Run: headless pygame with SDL's dummy video driver; simulated clock (each Clock.tick advances the game by its frame time, no real sleeping); random seed 0; keys injected as events and as key.get_pressed() state; no mouse input.
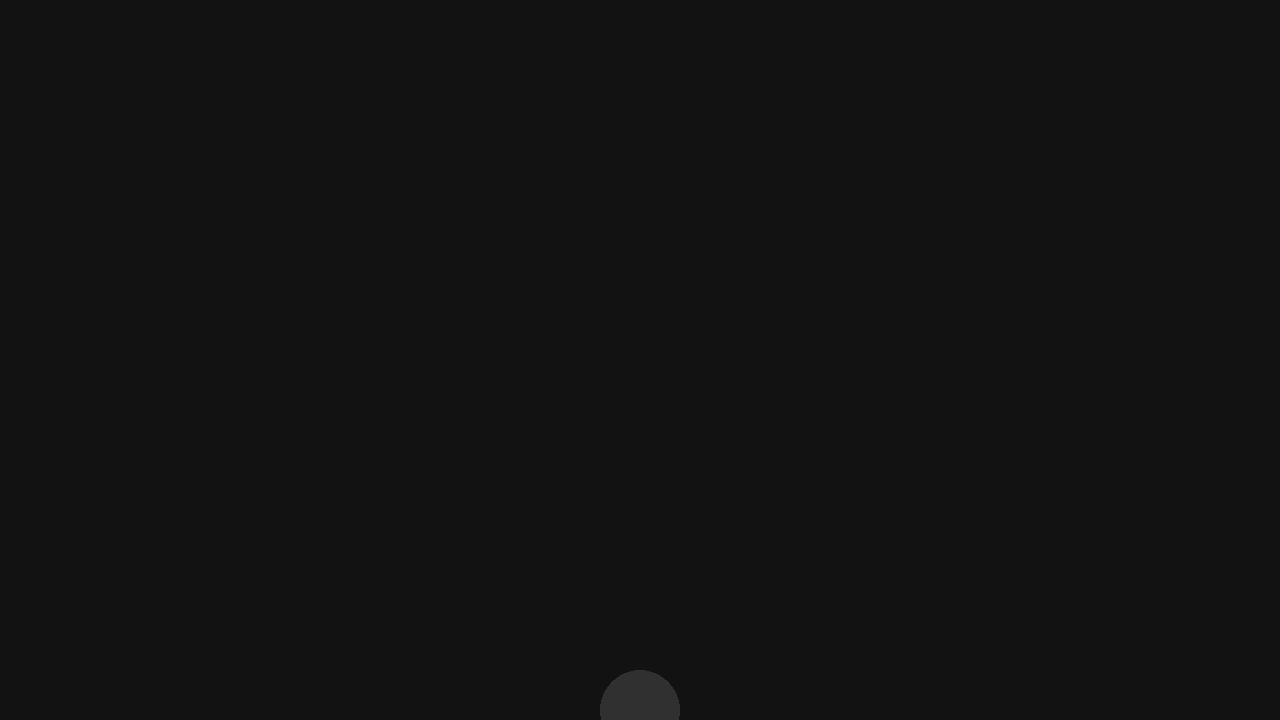
Frame 1 of 4 · flips 1–60 · no input
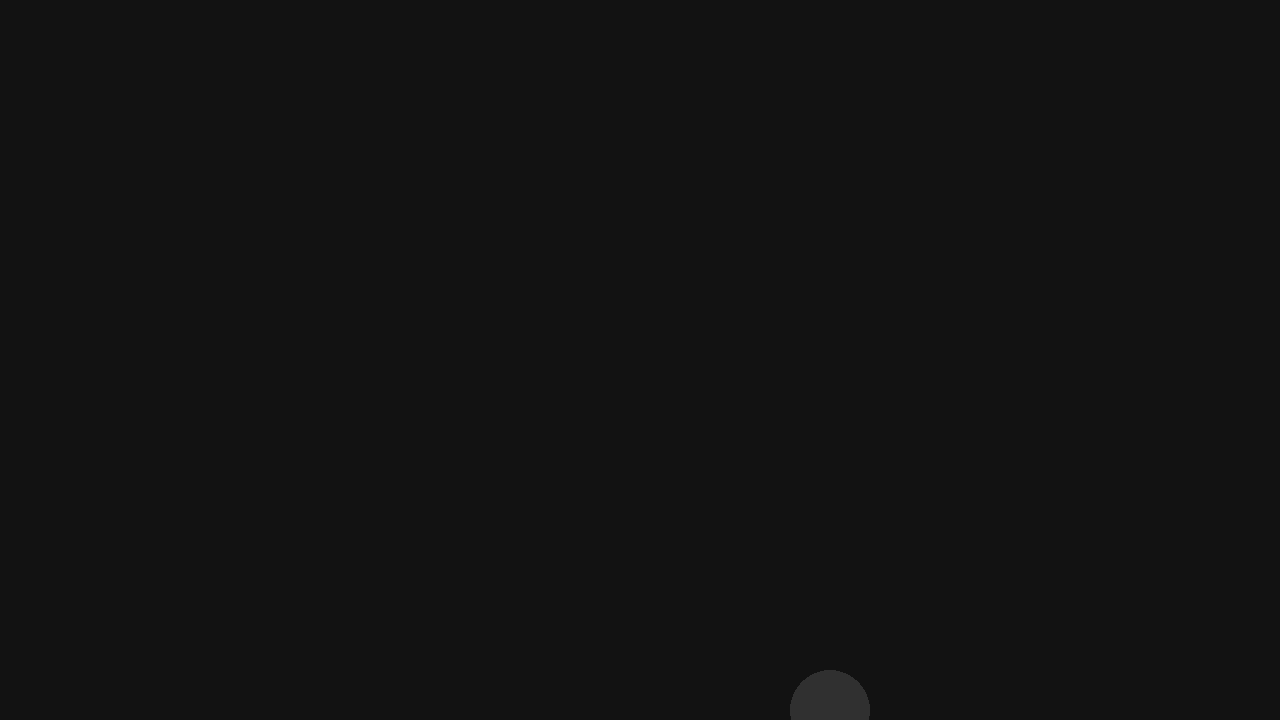
Frame 2 of 4 · flips 61–180 · tapped SPACE, RETURN · held RIGHT (→), D
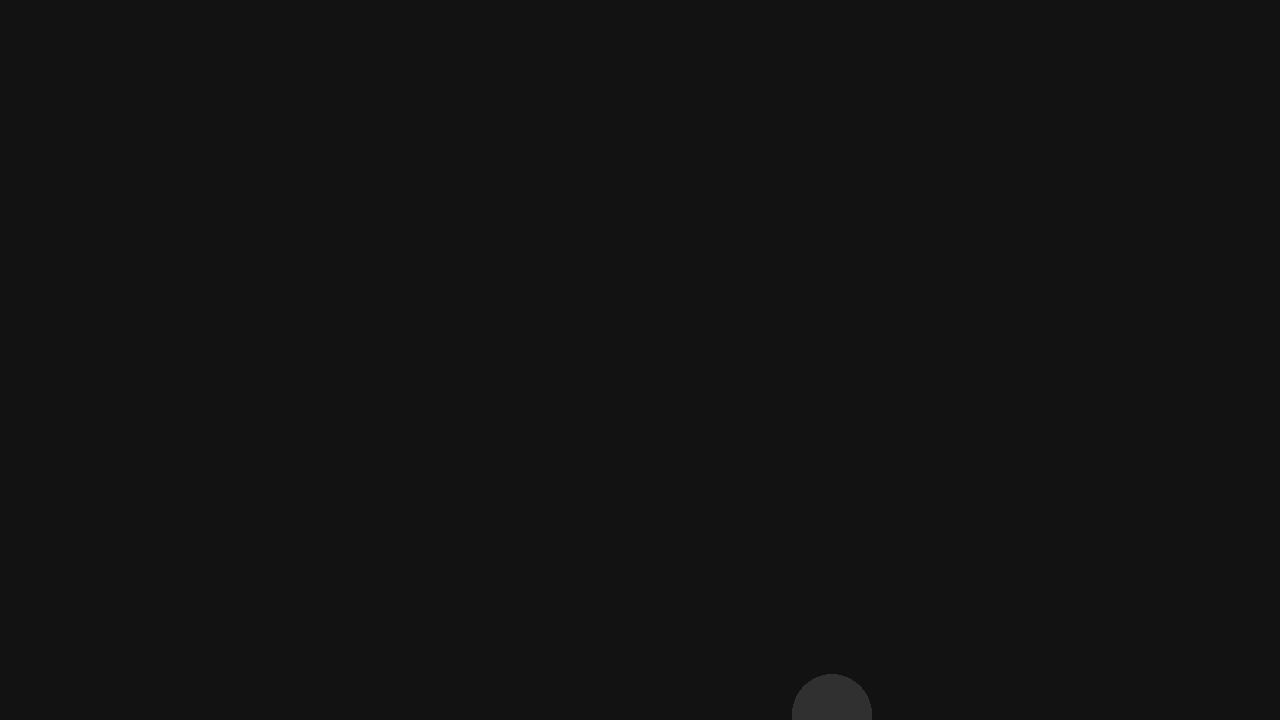
Frame 3 of 4 · flips 181–300 · held DOWN (↓), S
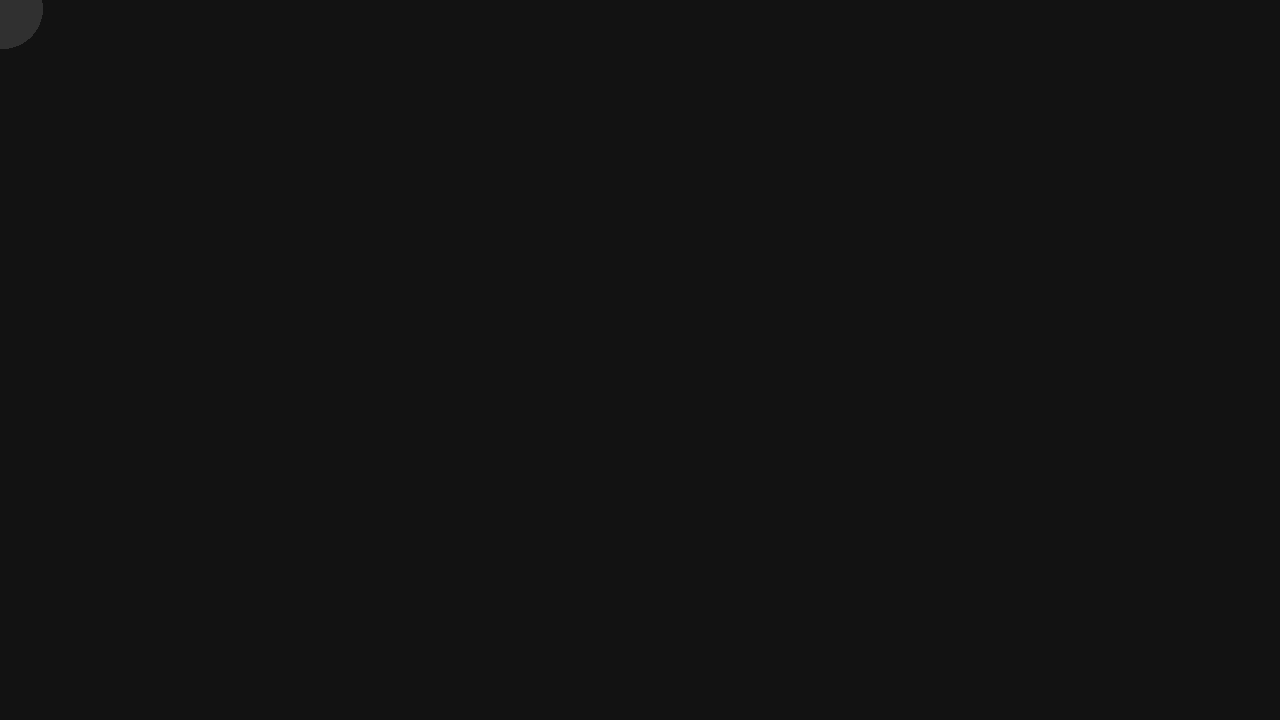
Frame 4 of 4 · flips 301–420 · held LEFT (←), A, UP (↑), W

The pygame program that drew these frames:

import pygame

pygame.init()
screen = pygame.display.set_mode((1280, 720))
clock = pygame.time.Clock()
running = True
v = 100
dt = 0

player_pos = pygame.Vector2(screen.get_width() / 2, screen.get_height() / 2)

while running:
    for event in pygame.event.get():
        if event.type == pygame.QUIT:
            running = False

    screen.fill("#121212")

    pygame.draw.circle(screen, "#303030", player_pos, 40)

    keys = pygame.key.get_pressed()

    if player_pos.x <= 0:
        player_pos.x += 10
        continue
    elif player_pos.x >= 1280:
        player_pos.x -= 10
        continue
    elif player_pos.y <= 0:
        player_pos.y += 10
        continue
    elif player_pos.y >= 720:
        player_pos.y -= 10
        continue
    if keys[pygame.K_w]:
        player_pos.y -= 25
    if keys[pygame.K_s]:
        player_pos.y += v * dt
    if keys[pygame.K_a]:
        player_pos.x -= v * dt
    if keys[pygame.K_d]:
        player_pos.x += v * dt
    if keys[pygame.K_UP]:
        v += 25
    if keys[pygame.K_DOWN]:
        v -= 25 if v > 0 else 0

    if player_pos.y > 0 and not keys[pygame.K_w]:
        player_pos.y += 10
    pygame.display.flip()

    dt = clock.tick(60) / 1000

pygame.quit()
